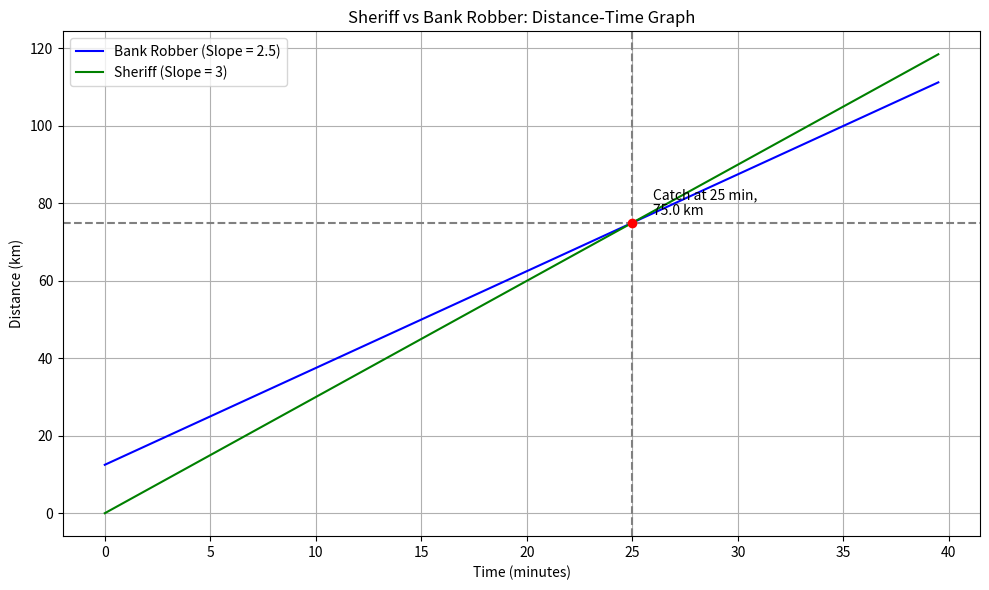

Write the Python code that produced this figure. (Note: this script raises an exception after producing the figure.)
import matplotlib.pyplot as plt
import numpy as np

# Speeds in km/h converted to km/min
sheriff_speed = 180 / 60  # 3 km/min
robber_speed = 150 / 60   # 2.5 km/min

# Robber's head start in minutes
head_start_min = 5
head_start_km = robber_speed * head_start_min

# Time range in minutes
time = np.arange(0, 40, 0.5)

# Distance calculations
robber_distance = robber_speed * (time + head_start_min)
sheriff_distance = sheriff_speed * time

# Catch-up point
catch_time = 25  # minutes after sheriff starts
catch_distance = sheriff_speed * catch_time

# Plotting
plt.figure(figsize=(10, 6))
plt.plot(time, robber_distance, label='Bank Robber (Slope = 2.5)', color='blue')
plt.plot(time, sheriff_distance, label='Sheriff (Slope = 3)', color='green')

# Dotted lines at intersection
plt.axvline(x=catch_time, linestyle='--', color='gray')
plt.axhline(y=catch_distance, linestyle='--', color='gray')

# Mark intersection point
plt.scatter(catch_time, catch_distance, color='red', zorder=5)
plt.text(catch_time + 1, catch_distance + 2, f'Catch at {catch_time} min,\n{catch_distance} km', color='black')

# Labels and legend
plt.xlabel('Time (minutes)')
plt.ylabel('Distance (km)')
plt.title('Sheriff vs Bank Robber: Distance-Time Graph')
plt.legend()
plt.grid(True)
plt.tight_layout()
plt.show()
plt.savefig("/workspaces/basic_mathematics/linear_algebra_for_representations/thief_robber_car_chase_01.png")
